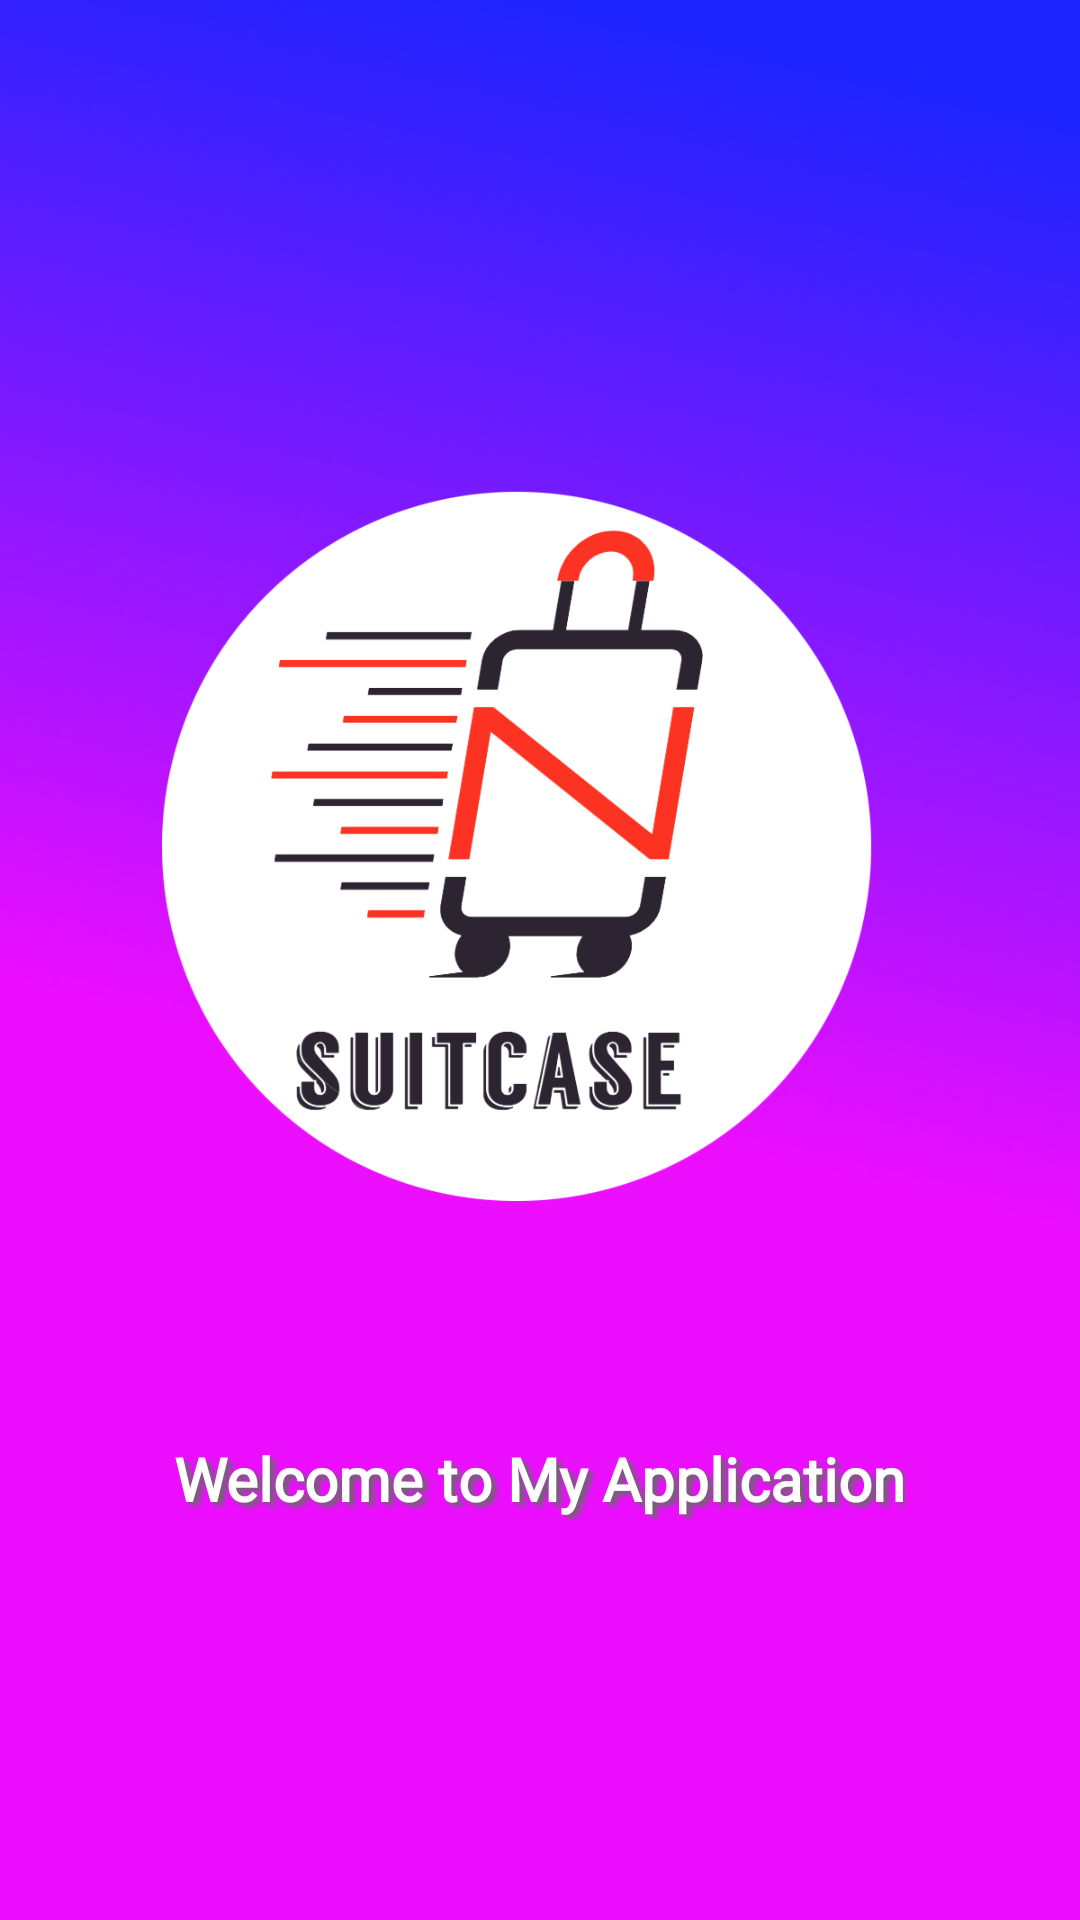

Reconstruct the res/layout file that produces this screen, plus the resources it refers to.
<!-- AndroidManifest.xml: application theme Theme.Suitcase_Application -->
<!-- res/layout/activity_splash_screen.xml -->
<?xml version="1.0" encoding="utf-8"?>
<LinearLayout
    xmlns:android="http://schemas.android.com/apk/res/android"
    xmlns:tools="http://schemas.android.com/tools"
    android:layout_width="match_parent"
    android:layout_height="match_parent"
    android:background="@drawable/background"
    android:orientation="vertical"
    android:gravity="center"
    tools:context=".Splash_Screen">

    <ImageView
        android:id="@+id/logo"
        android:layout_width="300dp"
        android:layout_height="300dp"
        android:layout_marginBottom="26dp"
        android:src="@drawable/logo" />

    <TextView
        android:id="@+id/txtSplash"
        android:layout_width="wrap_content"
        android:layout_height="wrap_content"
        android:layout_marginTop="20dp"
        android:fontFamily="@font/archivo"
        android:text="Welcome to My Application"
        android:textColor="@color/white"
        android:textSize="20dp"
        android:textStyle="bold"
        android:shadowColor="#696969"
        android:shadowDx="5"
        android:shadowDy="4"
        android:shadowRadius="4"
       />




</LinearLayout>
<!-- resources referenced by this layout -->
<resources>
  <!-- drawable background: png bitmap (drawable, 255045 bytes) -->
  <!-- drawable logo: png bitmap (drawable, 55621 bytes) -->
  <style name="Theme.Suitcase_Application" parent="Base.Theme.Suitcase_Application" />
  <style name="Base.Theme.Suitcase_Application" parent="Theme.Material3.DayNight.NoActionBar">
          
          
      </style>
  <!-- not gathered from this repository: default colours our renderer supplied (Android Studio template values) -->
  <color name="white">#FFFFFFFF</color>
</resources>
